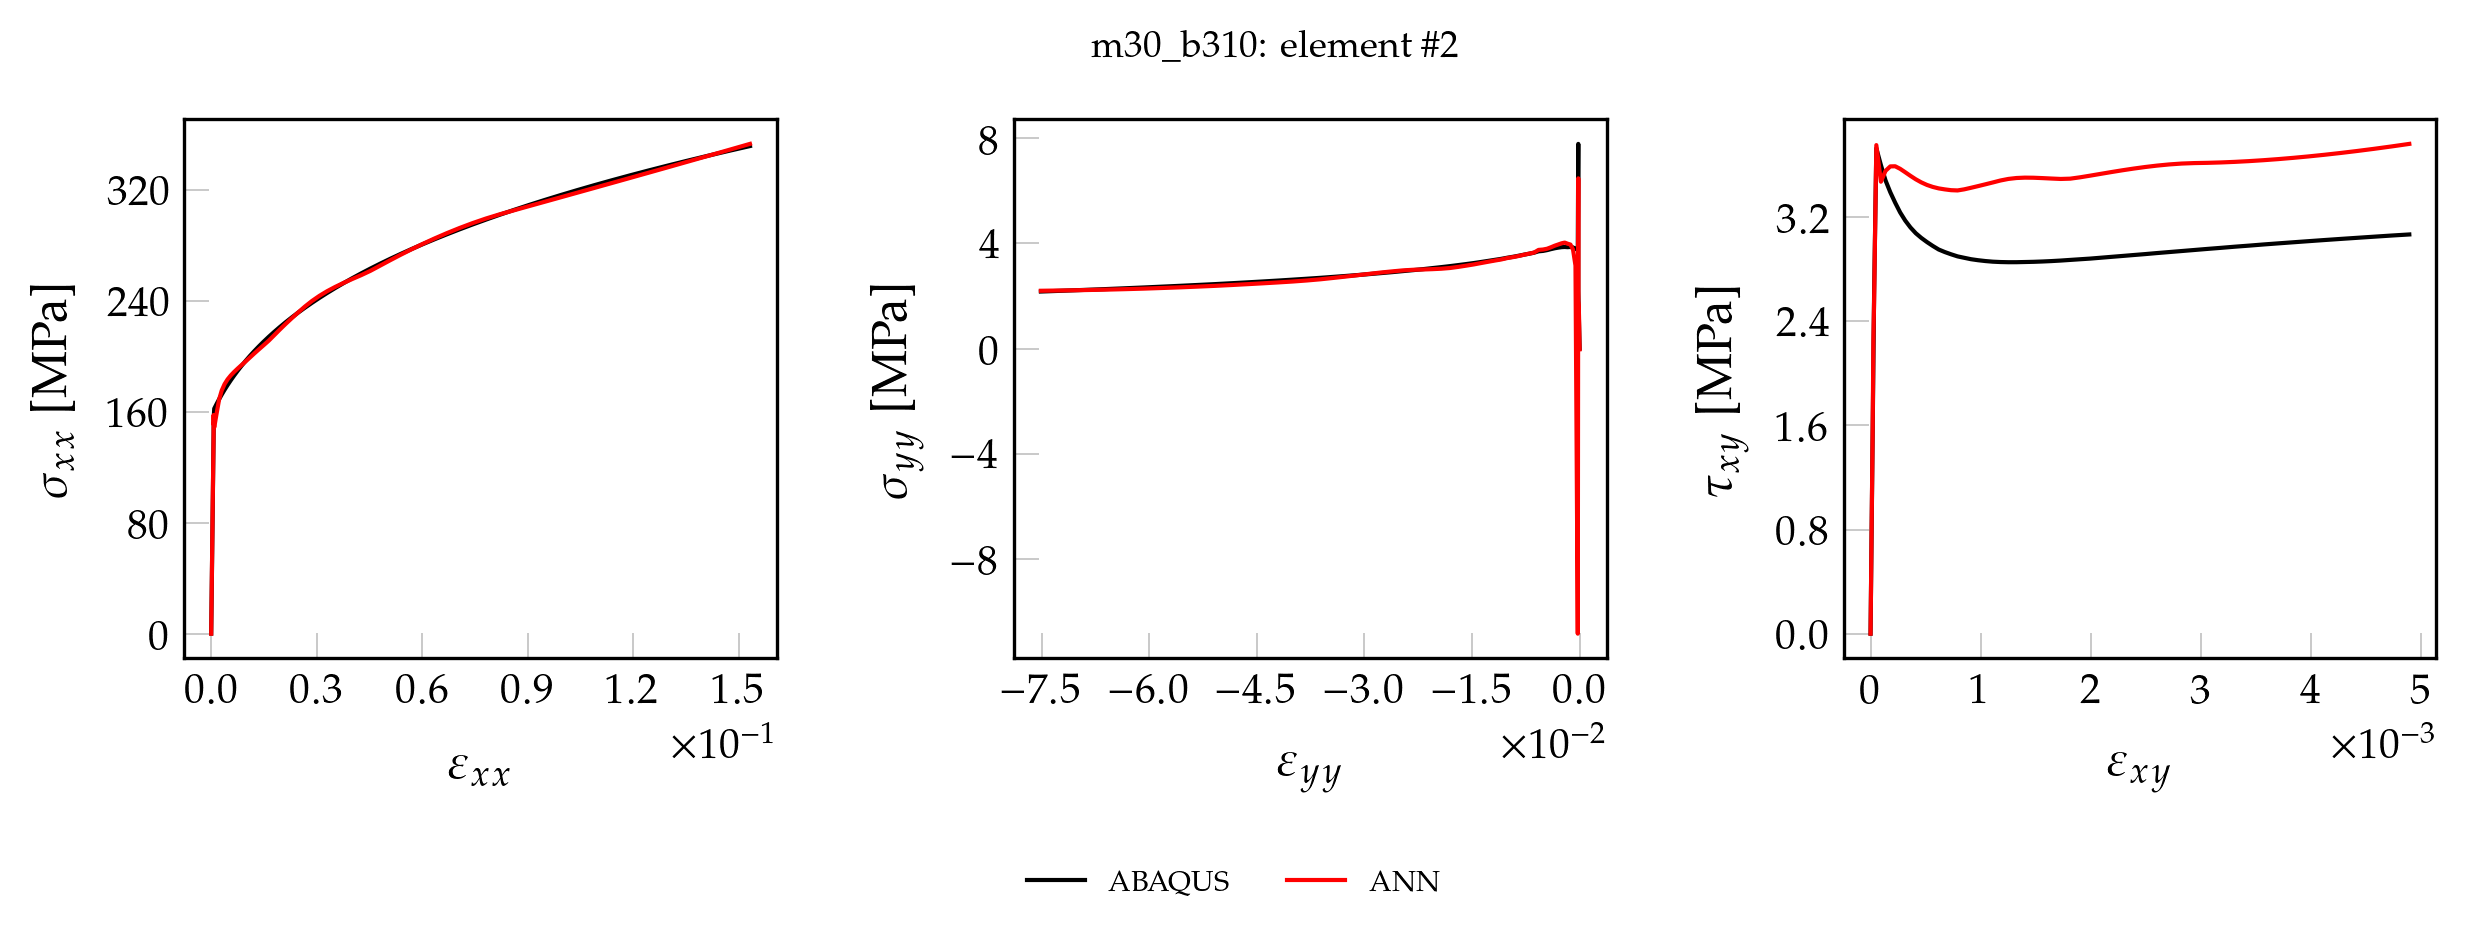

The data file committed next to this chart (first rows):
, exx_t, eyy_t, exy_t, sxx_t, syy_t, sxy_t, pred_x, pred_y, pred_xy
0, 0.000000000000, 0.000000000000, 0.000000000000, 0.000000000000, 0.000000000000, 0.000000000000, -1.618, 0.8021, 0.000000000000
1, 0.00001601, -0.000004579, 0.00000046, 3.378, 0.05168, 0.03716, 1.742, 0.798, 0.01055
2, 0.00003202, -0.000009158, 0.00000092, 6.755, 0.1034, 0.07433, 5.109, 0.7963, 0.04818
3, 0.00004803, -0.00001374, 0.00000138, 10.13, 0.155, 0.1115, 8.492, 0.792, 0.08602
4, 0.00006404, -0.00001832, 0.000001841, 13.51, 0.2067, 0.1487, 11.88, 0.7957, 0.1238
5, 0.00008005, -0.0000229, 0.000002301, 16.89, 0.2584, 0.1858, 15.27, 0.7971, 0.1618
6, 0.00009606, -0.00002748, 0.000002761, 20.27, 0.3101, 0.223, 18.68, 0.8018, 0.1998
7, 0.0001121, -0.00003205, 0.000003221, 23.64, 0.3617, 0.2602, 22.11, 0.8068, 0.238
8, 0.0001281, -0.00003663, 0.000003681, 27.02, 0.4134, 0.2973, 25.54, 0.8123, 0.2763
9, 0.0001441, -0.00004121, 0.000004141, 30.4, 0.4651, 0.3345, 28.99, 0.8246, 0.3147
10, 0.0001601, -0.00004579, 0.000004601, 33.78, 0.5168, 0.3716, 32.46, 0.8379, 0.3533
11, 0.0001761, -0.00005037, 0.000005061, 37.15, 0.5684, 0.4088, 35.94, 0.8517, 0.3921
12, 0.0001921, -0.00005495, 0.000005522, 40.53, 0.6201, 0.446, 39.44, 0.8663, 0.431
13, 0.0002081, -0.00005953, 0.000005982, 43.91, 0.6718, 0.4831, 42.96, 0.8895, 0.4701
14, 0.0002241, -0.00006411, 0.000006442, 47.29, 0.7235, 0.5203, 46.49, 0.9137, 0.5093
15, 0.0002402, -0.00006869, 0.000006902, 50.67, 0.7751, 0.5575, 50.03, 0.9378, 0.5486
16, 0.0002562, -0.00007327, 0.000007362, 54.04, 0.8268, 0.5946, 53.58, 0.963, 0.5879
17, 0.0002722, -0.00007785, 0.000007822, 57.42, 0.8785, 0.6318, 57.11, 0.9846, 0.6271
18, 0.0002882, -0.00008243, 0.000008282, 60.8, 0.9302, 0.669, 60.64, 1.012, 0.6663
19, 0.0003042, -0.000087, 0.000008743, 64.18, 0.9819, 0.7061, 64.17, 1.038, 0.7055
20, 0.0003202, -0.00009158, 0.000009203, 67.55, 1.034, 0.7433, 67.69, 1.06, 0.7446
21, 0.0003362, -0.00009616, 0.000009663, 70.93, 1.085, 0.7805, 71.21, 1.085, 0.7836
22, 0.0003522, -0.0001007, 0.00001012, 74.31, 1.137, 0.8176, 74.71, 1.103, 0.8225
23, 0.0003682, -0.0001053, 0.00001058, 77.69, 1.189, 0.8548, 78.24, 1.131, 0.8615
24, 0.0003843, -0.0001099, 0.00001104, 81.06, 1.24, 0.892, 81.74, 1.153, 0.9004
25, 0.0004003, -0.0001145, 0.0000115, 84.44, 1.292, 0.9291, 85.24, 1.176, 0.9393
26, 0.0004163, -0.0001191, 0.00001196, 87.82, 1.344, 0.9663, 88.73, 1.197, 0.9781
27, 0.0004323, -0.0001236, 0.00001242, 91.2, 1.395, 1.003, 92.21, 1.215, 1.017
28, 0.0004483, -0.0001282, 0.00001288, 94.58, 1.447, 1.041, 95.71, 1.24, 1.056
29, 0.0004643, -0.0001328, 0.00001334, 97.95, 1.499, 1.078, 99.19, 1.262, 1.094
30, 0.0004803, -0.0001374, 0.0000138, 101.3, 1.55, 1.115, 102.7, 1.282, 1.133
31, 0.0004963, -0.000142, 0.00001426, 104.7, 1.602, 1.152, 106.1, 1.303, 1.171
32, 0.0005123, -0.0001465, 0.00001472, 108.1, 1.654, 1.189, 109.6, 1.317, 1.21
33, 0.0005283, -0.0001511, 0.00001518, 111.5, 1.705, 1.226, 113.1, 1.342, 1.248
34, 0.0005444, -0.0001557, 0.00001565, 114.8, 1.757, 1.264, 116.5, 1.363, 1.287
35, 0.0005604, -0.0001603, 0.0000161, 118.2, 1.809, 1.301, 120, 1.381, 1.325
36, 0.0005764, -0.0001649, 0.00001657, 121.6, 1.86, 1.338, 123.4, 1.396, 1.364
37, 0.0005924, -0.0001694, 0.00001703, 125, 1.912, 1.375, 126.9, 1.418, 1.402
38, 0.0006084, -0.000174, 0.00001748, 128.4, 1.964, 1.412, 130.3, 1.438, 1.44
39, 0.0006244, -0.0001786, 0.00001794, 131.7, 2.015, 1.449, 133.8, 1.455, 1.479
40, 0.0006404, -0.0001832, 0.00001841, 135.1, 2.067, 1.487, 137.2, 1.474, 1.517
41, 0.0006564, -0.0001877, 0.00001886, 138.5, 2.119, 1.524, 140.6, 1.485, 1.555
42, 0.0006724, -0.0001923, 0.00001933, 141.9, 2.17, 1.561, 144.1, 1.509, 1.593
43, 0.0006869, -0.0001939, 0.00002566, 145.1, 2.805, 2.072, 149.3, 3.096, 2.129
44, 0.0007041, -0.0001924, 0.00003016, 149.2, 4.36, 2.436, 151.9, 4.722, 2.476
45, 0.0007326, -0.000186, 0.00003227, 156.2, 7.792, 2.606, 161.2, 6.786, 2.712
46, 0.0008578, -0.0002576, 0.00005252, 162.2, 3.76, 3.729, 120.9, -8.902, 3.056
47, 0.001528, -0.0005782, 0.00009413, 165.5, 3.796, 3.6, 164.6, 3.278, 3.605
48, 0.002242, -0.0009195, 0.0001363, 169, 3.85, 3.482, 169.7, 3.895, 3.574
49, 0.003002, -0.001283, 0.0001796, 172.4, 3.869, 3.392, 173.6, 4.098, 3.551
50, 0.003809, -0.00167, 0.0002237, 175.8, 3.86, 3.312, 176.9, 4.124, 3.528
51, 0.004667, -0.002083, 0.0002689, 179.3, 3.868, 3.237, 180.2, 4.153, 3.507
52, 0.005576, -0.00252, 0.0003152, 182.7, 3.861, 3.174, 183.4, 4.103, 3.489
53, 0.006538, -0.002982, 0.0003625, 186.2, 3.842, 3.121, 186.5, 4.033, 3.474
54, 0.007554, -0.003472, 0.0004111, 189.6, 3.819, 3.077, 189.7, 3.964, 3.462
55, 0.008628, -0.00399, 0.0004612, 193.1, 3.786, 3.041, 192.9, 3.881, 3.454
56, 0.00976, -0.004537, 0.0005125, 196.6, 3.748, 3.009, 196.2, 3.801, 3.448
57, 0.01095, -0.005113, 0.0005651, 200, 3.717, 2.98, 199.6, 3.746, 3.445
58, 0.01221, -0.005721, 0.0006192, 203.5, 3.702, 2.952, 203.1, 3.714, 3.444
59, 0.01353, -0.006361, 0.0006749, 207, 3.649, 2.932, 206.7, 3.6, 3.447
... 41 more rows
